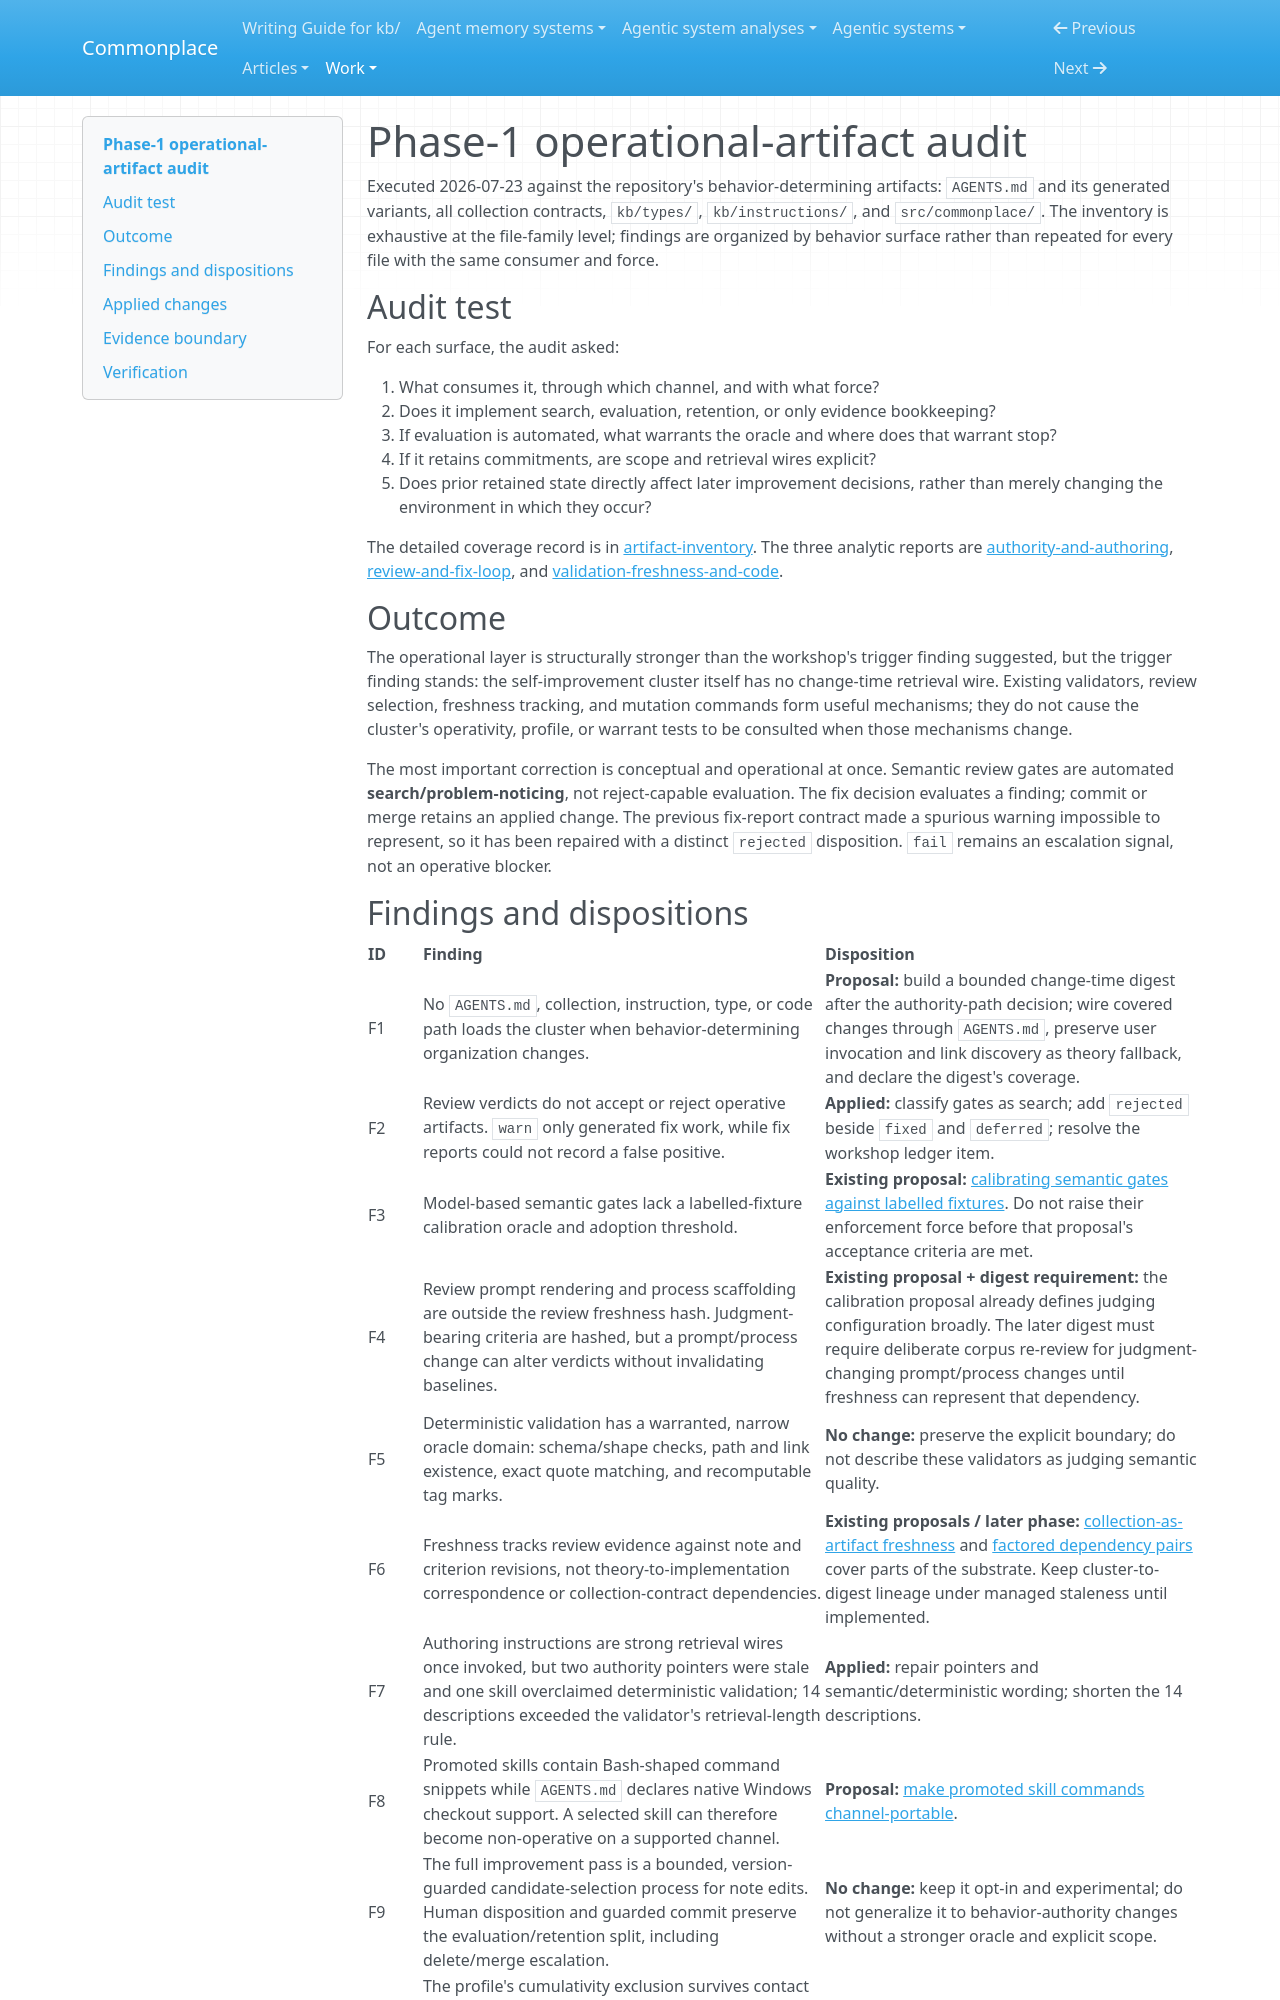

repository: zby/commonplace · page: work/self-improvement-cluster-operationalization/audit/index.html · generator: mkdocs

# Phase-1 operational-artifact audit

Executed 2026-07-23 against the repository's behavior-determining artifacts: `AGENTS.md` and its generated variants, all collection contracts, `kb/types/`, `kb/instructions/`, and `src/commonplace/`. The inventory is exhaustive at the file-family level; findings are organized by behavior surface rather than repeated for every file with the same consumer and force.

## Audit test

For each surface, the audit asked:

1. What consumes it, through which channel, and with what force?
2. Does it implement search, evaluation, retention, or only evidence bookkeeping?
3. If evaluation is automated, what warrants the oracle and where does that warrant stop?
4. If it retains commitments, are scope and retrieval wires explicit?
5. Does prior retained state directly affect later improvement decisions, rather than merely changing the environment in which they occur?

The detailed coverage record is in [artifact-inventory](./artifact-inventory.md). The three analytic reports are [authority-and-authoring](./authority-and-authoring.md), [review-and-fix-loop](./review-and-fix-loop.md), and [validation-freshness-and-code](./validation-freshness-and-code.md).

## Outcome

The operational layer is structurally stronger than the workshop's trigger finding suggested, but the trigger finding stands: the self-improvement cluster itself has no change-time retrieval wire. Existing validators, review selection, freshness tracking, and mutation commands form useful mechanisms; they do not cause the cluster's operativity, profile, or warrant tests to be consulted when those mechanisms change.

The most important correction is conceptual and operational at once. Semantic review gates are automated **search/problem-noticing**, not reject-capable evaluation. The fix decision evaluates a finding; commit or merge retains an applied change. The previous fix-report contract made a spurious warning impossible to represent, so it has been repaired with a distinct `rejected` disposition. `fail` remains an escalation signal, not an operative blocker.
